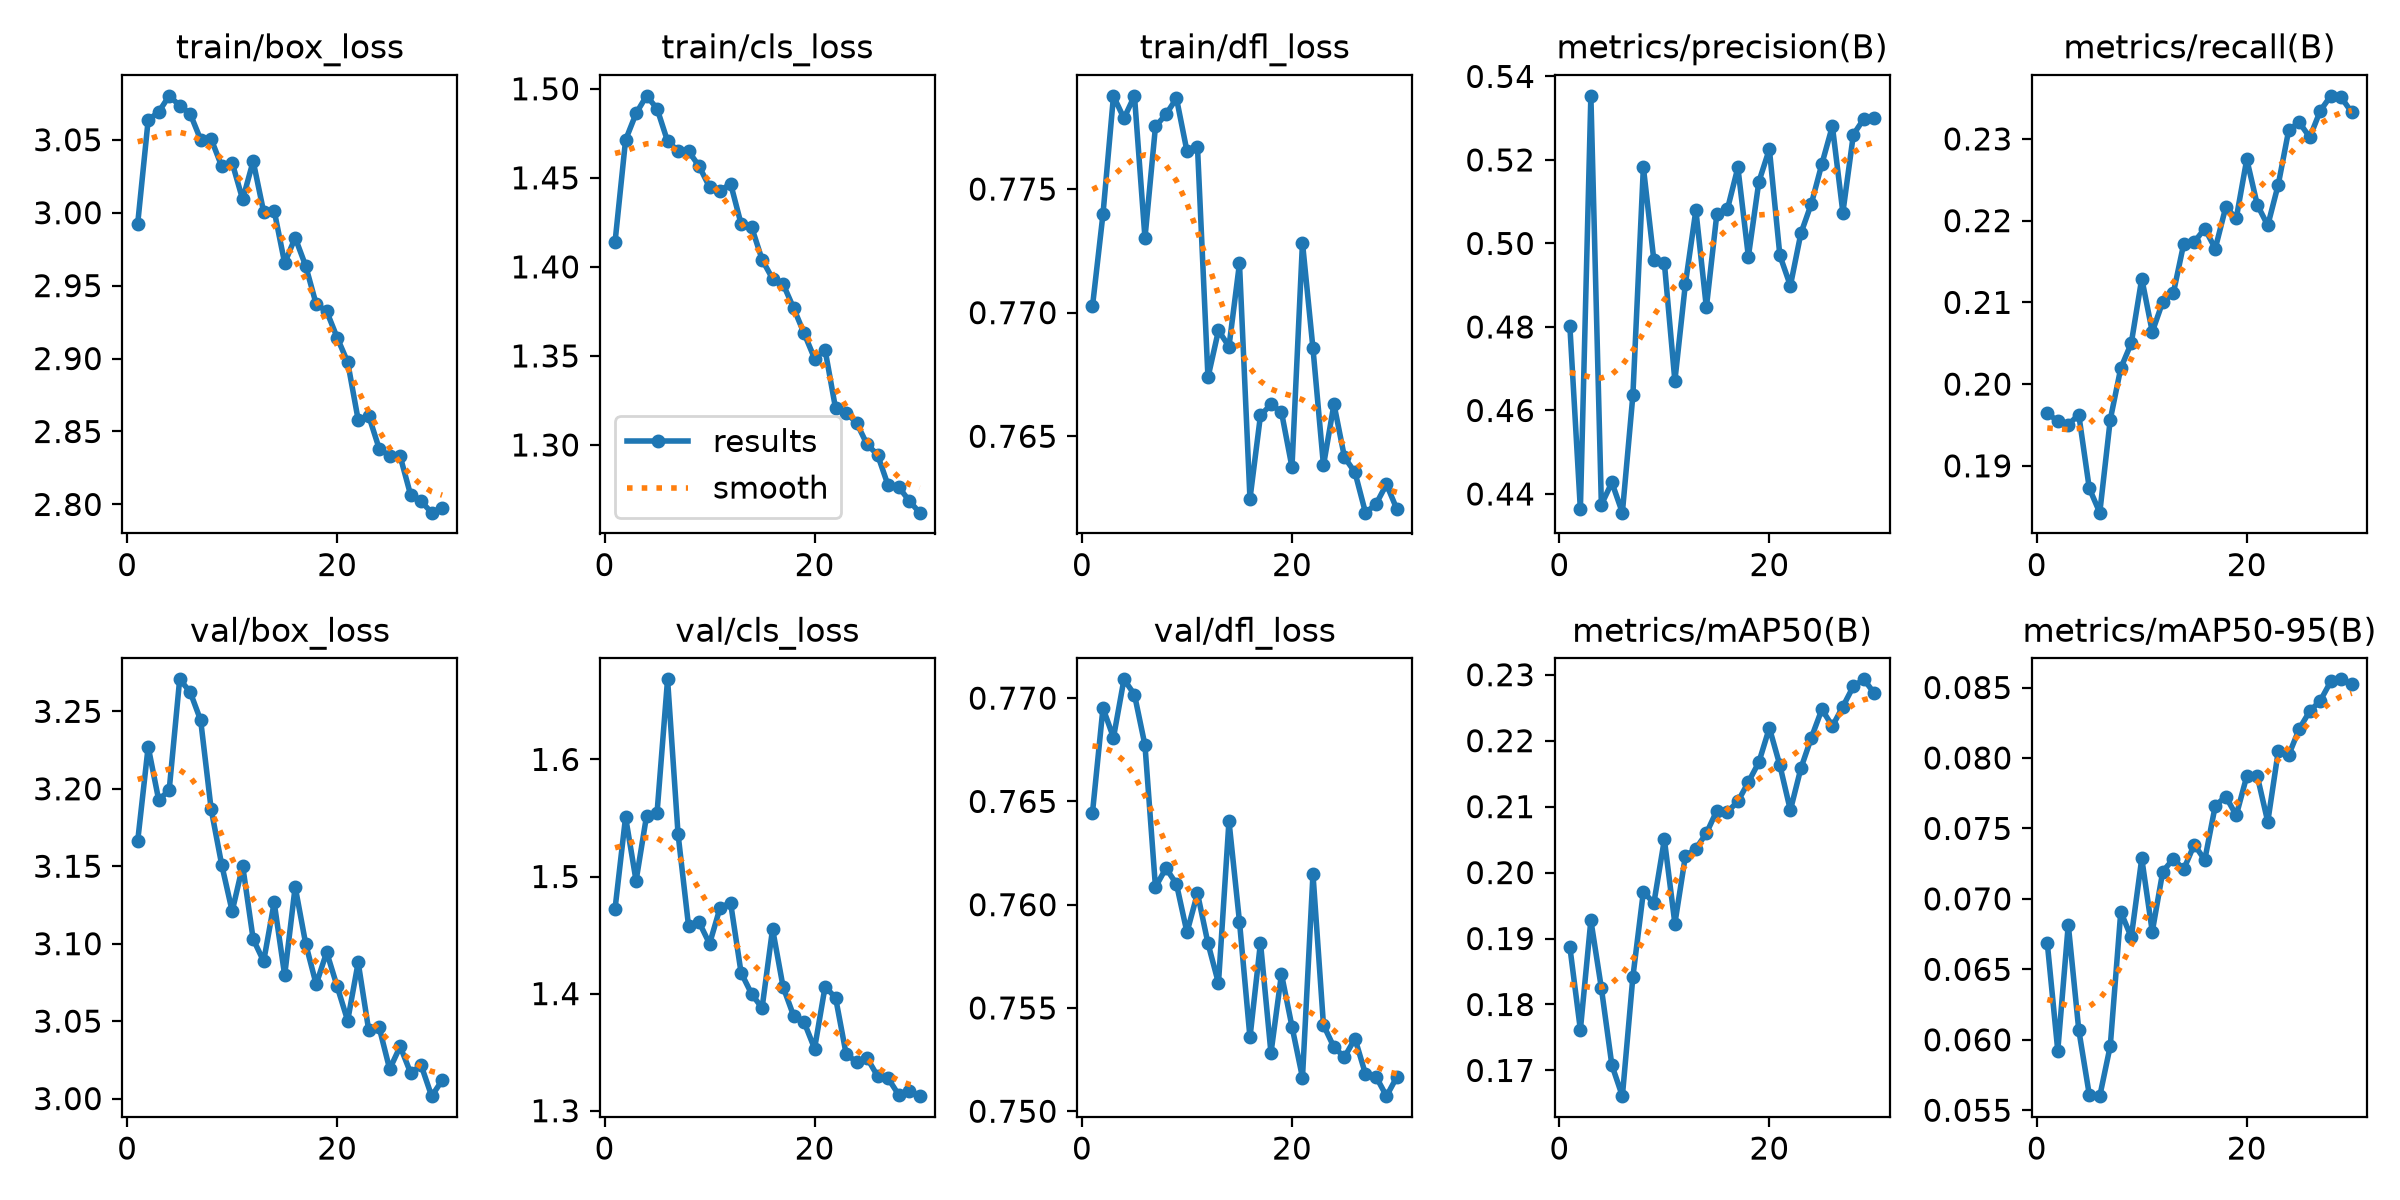

Data behind this chart, as committed beside it:
epoch, time, train/box_loss, train/cls_loss, train/dfl_loss, metrics/precision(B), metrics/recall(B), metrics/mAP50(B), metrics/mAP50-95(B), val/box_loss, val/cls_loss, val/dfl_loss, lr/pg0, lr/pg1, lr/pg2
1, 376, 2.992, 1.414, 0.7702, 0.4802, 0.1965, 0.1887, 0.06688, 3.166, 1.473, 0.7644, 0.0006657, 0.0006657, 0.0006657
2, 733.4, 3.064, 1.471, 0.774, 0.4363, 0.1955, 0.1762, 0.05923, 3.227, 1.551, 0.7695, 0.001288, 0.001288, 0.001288
3, 1095, 3.069, 1.486, 0.7788, 0.5353, 0.195, 0.1928, 0.06817, 3.193, 1.496, 0.7681, 0.001867, 0.001867, 0.001867
4, 1450, 3.08, 1.496, 0.7779, 0.4374, 0.1963, 0.1825, 0.0607, 3.199, 1.552, 0.7709, 0.001802, 0.001802, 0.001802
5, 1800, 3.073, 1.489, 0.7788, 0.4428, 0.1873, 0.1708, 0.05611, 3.271, 1.555, 0.7702, 0.001736, 0.001736, 0.001736
6, 2161, 3.068, 1.471, 0.773, 0.4355, 0.1843, 0.1661, 0.056, 3.263, 1.668, 0.7677, 0.00167, 0.00167, 0.00167
7, 2523, 3.05, 1.465, 0.7775, 0.4636, 0.1956, 0.1842, 0.05957, 3.244, 1.536, 0.7609, 0.001604, 0.001604, 0.001604
8, 2894, 3.05, 1.465, 0.778, 0.5183, 0.2019, 0.1971, 0.06908, 3.187, 1.458, 0.7618, 0.001538, 0.001538, 0.001538
9, 3259, 3.032, 1.457, 0.7787, 0.4959, 0.205, 0.1954, 0.06728, 3.151, 1.461, 0.761, 0.001472, 0.001472, 0.001472
10, 3622, 3.034, 1.445, 0.7765, 0.4953, 0.2129, 0.205, 0.07287, 3.121, 1.443, 0.7587, 0.001406, 0.001406, 0.001406
11, 3981, 3.009, 1.443, 0.7767, 0.4671, 0.2064, 0.1923, 0.06767, 3.15, 1.473, 0.7605, 0.00134, 0.00134, 0.00134
12, 4346, 3.035, 1.447, 0.7674, 0.4903, 0.2101, 0.2025, 0.07194, 3.103, 1.478, 0.7581, 0.001274, 0.001274, 0.001274
13, 4708, 3, 1.424, 0.7693, 0.508, 0.2111, 0.2036, 0.07283, 3.089, 1.418, 0.7562, 0.001208, 0.001208, 0.001208
14, 5068, 3.001, 1.422, 0.7686, 0.4847, 0.2172, 0.206, 0.07211, 3.127, 1.4, 0.7641, 0.001142, 0.001142, 0.001142
15, 5421, 2.965, 1.404, 0.772, 0.5071, 0.2174, 0.2094, 0.07385, 3.08, 1.388, 0.7592, 0.001076, 0.001076, 0.001076
16, 5773, 2.983, 1.393, 0.7625, 0.5082, 0.219, 0.2092, 0.07277, 3.137, 1.455, 0.7536, 0.00101, 0.00101, 0.00101
17, 6127, 2.964, 1.39, 0.7658, 0.5182, 0.2166, 0.2108, 0.07661, 3.1, 1.406, 0.7582, 0.000944, 0.000944, 0.000944
18, 6486, 2.937, 1.377, 0.7663, 0.4969, 0.2217, 0.2137, 0.07726, 3.074, 1.381, 0.7528, 0.000878, 0.000878, 0.000878
19, 6841, 2.932, 1.363, 0.766, 0.5148, 0.2203, 0.2167, 0.07593, 3.095, 1.376, 0.7566, 0.000812, 0.000812, 0.000812
20, 7199, 2.914, 1.349, 0.7638, 0.5226, 0.2275, 0.2219, 0.07871, 3.072, 1.353, 0.7541, 0.000746, 0.000746, 0.000746
21, 7548, 2.898, 1.353, 0.7728, 0.4971, 0.2219, 0.2163, 0.07872, 3.05, 1.406, 0.7516, 0.00068, 0.00068, 0.00068
22, 7897, 2.858, 1.321, 0.7685, 0.4899, 0.2194, 0.2094, 0.07547, 3.088, 1.397, 0.7615, 0.000614, 0.000614, 0.000614
23, 8231, 2.861, 1.318, 0.7638, 0.5024, 0.2244, 0.2158, 0.08049, 3.044, 1.349, 0.7542, 0.000548, 0.000548, 0.000548
24, 8592, 2.838, 1.312, 0.7663, 0.5095, 0.2311, 0.2205, 0.08022, 3.046, 1.341, 0.7531, 0.000482, 0.000482, 0.000482
25, 8954, 2.833, 1.3, 0.7641, 0.519, 0.232, 0.2248, 0.08207, 3.019, 1.345, 0.7526, 0.000416, 0.000416, 0.000416
26, 9311, 2.833, 1.295, 0.7635, 0.5281, 0.2302, 0.2222, 0.08332, 3.034, 1.33, 0.7535, 0.00035, 0.00035, 0.00035
27, 9666, 2.806, 1.277, 0.7619, 0.5074, 0.2334, 0.2252, 0.08406, 3.017, 1.328, 0.7518, 0.000284, 0.000284, 0.000284
28, 10024, 2.802, 1.276, 0.7622, 0.5261, 0.2353, 0.2282, 0.08543, 3.021, 1.314, 0.7517, 0.000218, 0.000218, 0.000218
29, 10381, 2.794, 1.269, 0.7631, 0.5299, 0.2351, 0.2293, 0.08558, 3.002, 1.317, 0.7507, 0.000152, 0.000152, 0.000152
30, 10741, 2.798, 1.262, 0.762, 0.53, 0.2332, 0.2272, 0.08522, 3.012, 1.312, 0.7517, 8.6e-05, 8.6e-05, 8.6e-05
